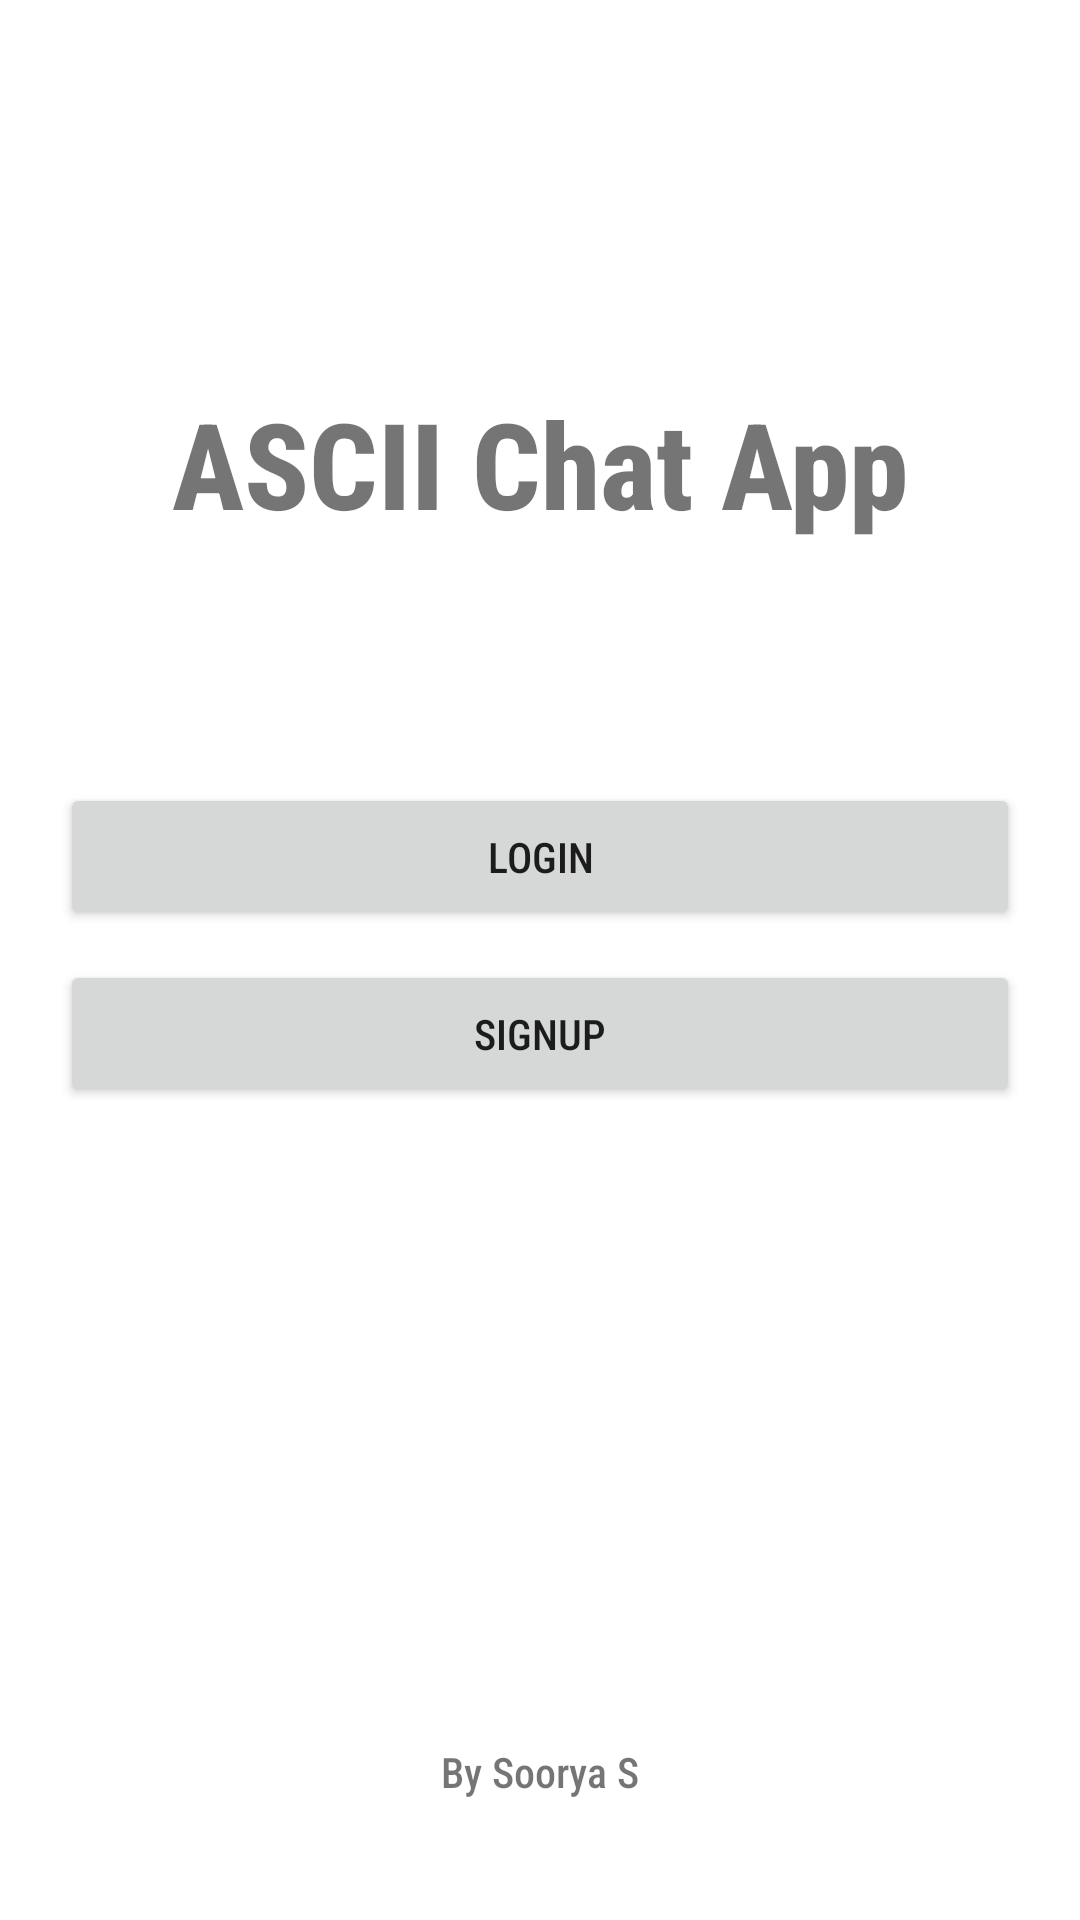

Produce the Android XML layout that renders to this screen, including the resource entries it uses.
<!-- AndroidManifest.xml: application theme Theme.ASCIIChatApp -->
<!-- res/layout/activity_main.xml -->
<?xml version="1.0" encoding="utf-8"?>
<RelativeLayout xmlns:android="http://schemas.android.com/apk/res/android"
    xmlns:tools="http://schemas.android.com/tools"
    android:layout_width="match_parent"
    android:layout_height="match_parent"
    tools:context=".MainActivity">

    <TextView
        android:textStyle="bold"
        android:textAlignment="center"
        android:text="@string/app_name"
        android:textSize="40sp"
        android:layout_above="@+id/center_box"
        android:layout_width="match_parent"
        android:layout_height="wrap_content"/>

    <LinearLayout
        android:layout_marginTop="80dp"
        android:id="@+id/center_box"
        android:layout_centerInParent="true"
        android:weightSum="2"
        android:layout_width="match_parent"
        android:layout_height="wrap_content"
        android:orientation="vertical">

    <Button
        android:layout_marginBottom="10dp"
        android:layout_weight="1"
        android:onClick="loginPage"
        android:text="@string/login"
        android:layout_marginLeft="20dp"
        android:layout_marginRight="20dp"
        android:padding="15dp"
        android:layout_width="match_parent"
        android:layout_height="wrap_content"/>

    <Button
        android:layout_marginBottom="10dp"
        android:layout_weight="1"
        android:onClick="signupPage"
        android:text="@string/signup"
        android:layout_marginLeft="20dp"
        android:layout_marginRight="20dp"
        android:padding="15dp"
        android:layout_width="match_parent"
        android:layout_height="wrap_content"/>

    </LinearLayout>

    <TextView
        android:id="@+id/name"
        android:layout_marginBottom="40dp"
        android:layout_alignParentBottom="true"
        android:textAlignment="center"
        android:text="@string/by_user"
        android:layout_width="match_parent"
        android:layout_height="wrap_content"/>



</RelativeLayout>
<!-- resources referenced by this layout -->
<resources>
  <string name="app_name">ASCII Chat App</string>
  <string name="by_user">By Soorya S</string>
  <string name="login">Login</string>
  <string name="signup">SignUp</string>
  <style name="Theme.ASCIIChatApp" parent="Theme.MaterialComponents.DayNight.DarkActionBar">
          
          <item name="colorPrimary">@color/purple_500</item>
          <item name="colorPrimaryVariant">@color/purple_700</item>
          <item name="colorOnPrimary">@color/white</item>
          
          <item name="colorSecondary">@color/teal_200</item>
          <item name="colorSecondaryVariant">@color/teal_700</item>
          <item name="colorOnSecondary">@color/black</item>
          
          <item name="android:statusBarColor" tools:targetApi="l">?attr/colorPrimaryVariant</item>
          <item name="fontFamily">sans-serif-condensed-medium</item>
          
      </style>
  <!-- not gathered from this repository: default colours our renderer supplied (Android Studio template values) -->
  <color name="purple_500">#FF6200EE</color>
  <color name="purple_700">#FF3700B3</color>
  <color name="teal_200">#FF03DAC5</color>
  <color name="teal_700">#FF018786</color>
  <color name="black">#FF000000</color>
  <color name="white">#FFFFFFFF</color>
</resources>
